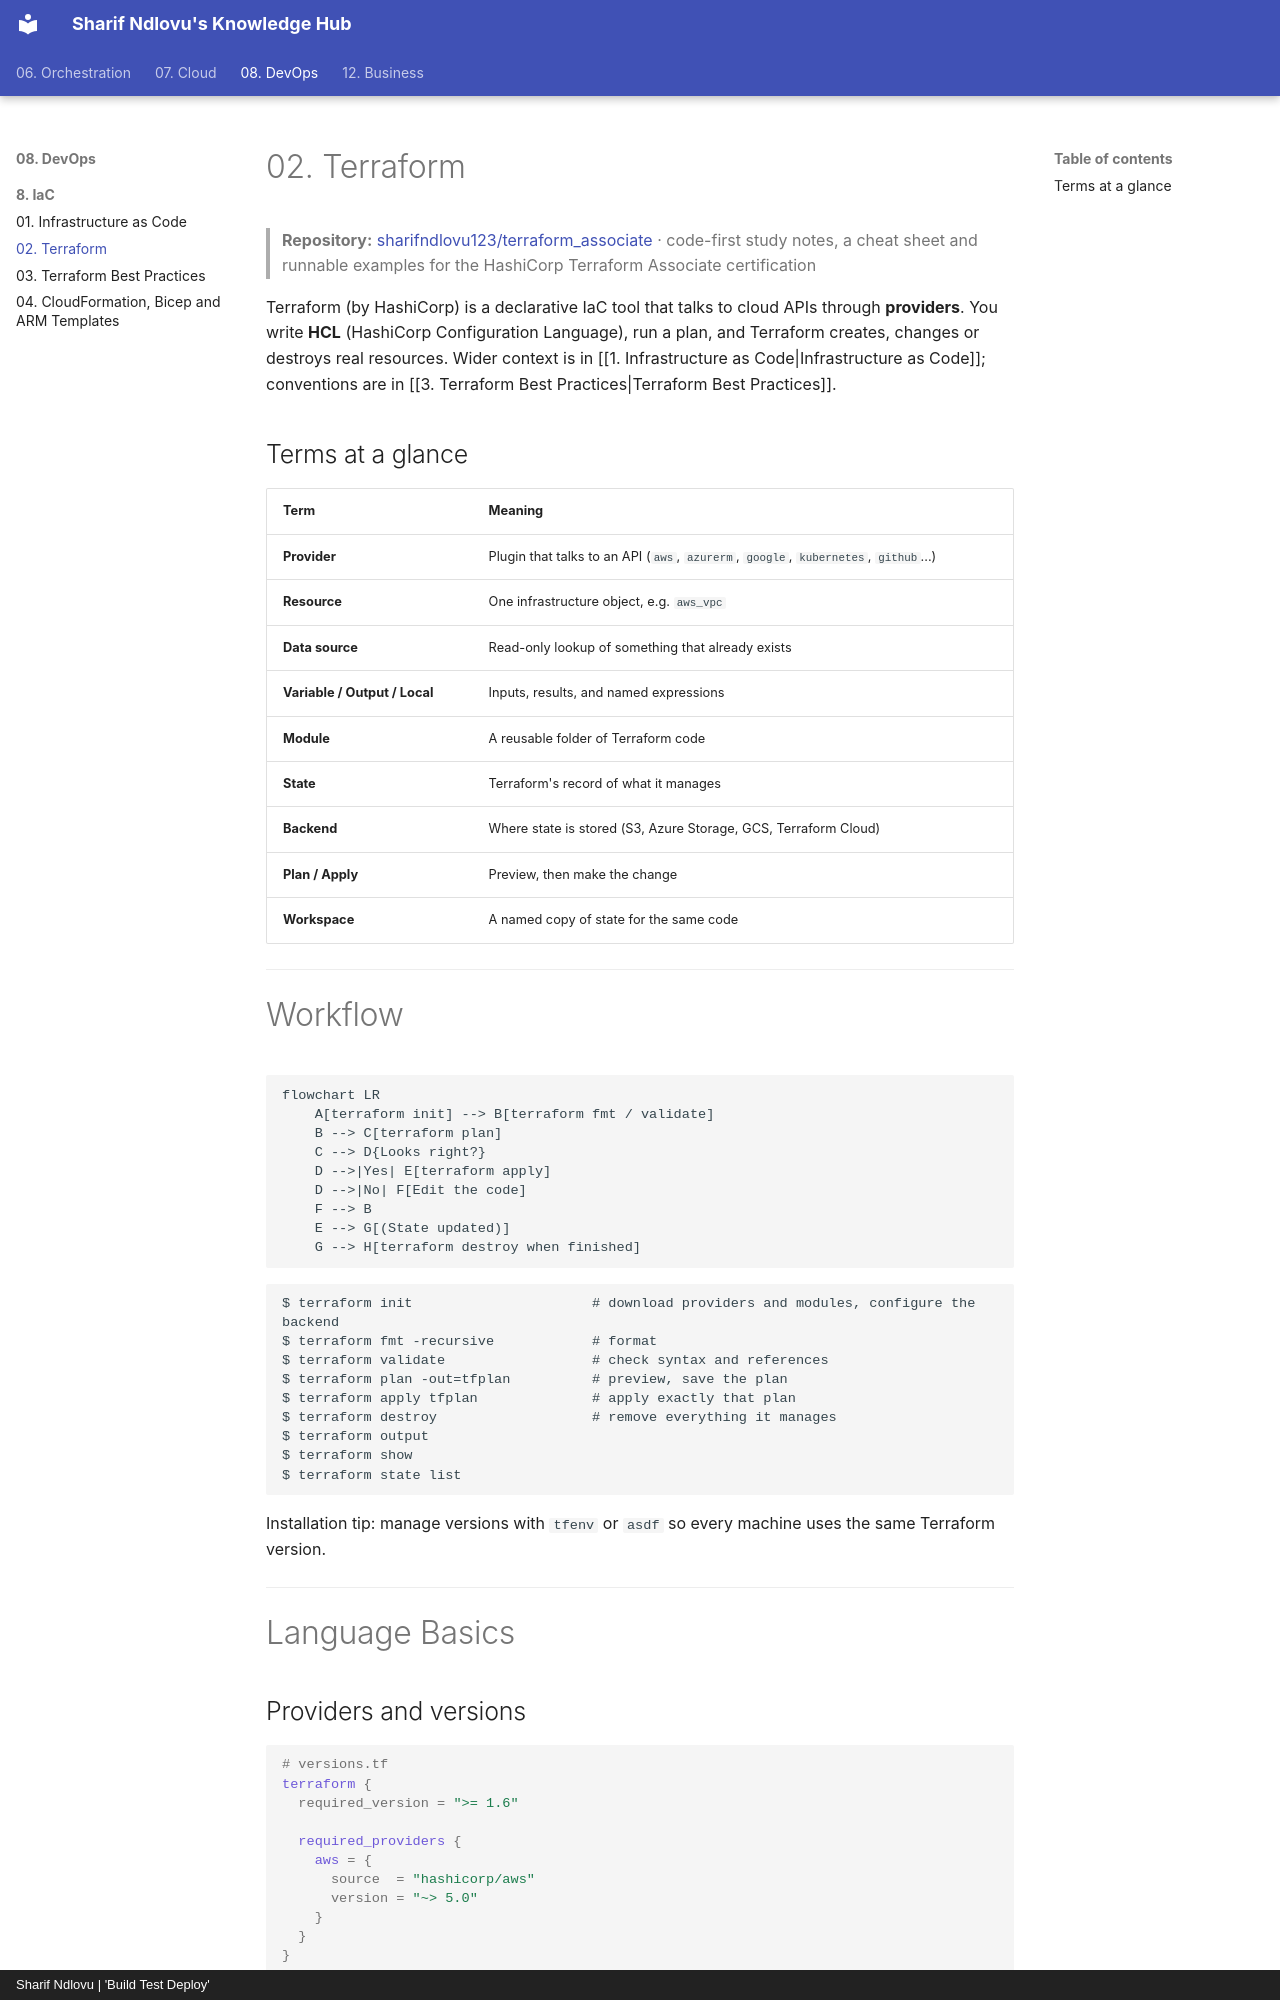

repository: sharifndlovu123/knowledge_base_map · page: 08. DevOps/8. IaC/2. Terraform.html · generator: mkdocs · copyright: Sharif Ndlovu | 'Build Test Deploy'

# 02. Terraform

> **Repository:** [sharifndlovu123/terraform_associate](https://github.com/sharifndlovu123/terraform_associate) · code-first study notes, a cheat sheet and runnable examples for the HashiCorp Terraform Associate certification

Terraform (by HashiCorp) is a declarative IaC tool that talks to cloud APIs through **providers**. You write **HCL** (HashiCorp Configuration Language), run a plan, and Terraform creates, changes or destroys real resources. Wider context is in [[1. Infrastructure as Code|Infrastructure as Code]]; conventions are in [[3. Terraform Best Practices|Terraform Best Practices]].

## Terms at a glance

| Term | Meaning |
| ---- | ------- |
| **Provider** | Plugin that talks to an API (`aws`, `azurerm`, `google`, `kubernetes`, `github`...) |
| **Resource** | One infrastructure object, e.g. `aws_vpc` |
| **Data source** | Read-only lookup of something that already exists |
| **Variable / Output / Local** | Inputs, results, and named expressions |
| **Module** | A reusable folder of Terraform code |
| **State** | Terraform's record of what it manages |
| **Backend** | Where state is stored (S3, Azure Storage, GCS, Terraform Cloud) |
| **Plan / Apply** | Preview, then make the change |
| **Workspace** | A named copy of state for the same code |

---

# Workflow

```mermaid
flowchart LR
    A[terraform init] --> B[terraform fmt / validate]
    B --> C[terraform plan]
    C --> D{Looks right?}
    D -->|Yes| E[terraform apply]
    D -->|No| F[Edit the code]
    F --> B
    E --> G[(State updated)]
    G --> H[terraform destroy when finished]
```

```
$ terraform init                      # download providers and modules, configure the backend
$ terraform fmt -recursive            # format
$ terraform validate                  # check syntax and references
$ terraform plan -out=tfplan          # preview, save the plan
$ terraform apply tfplan              # apply exactly that plan
$ terraform destroy                   # remove everything it manages
$ terraform output
$ terraform show
$ terraform state list
```

Installation tip: manage versions with `tfenv` or `asdf` so every machine uses the same Terraform version.

---

# Language Basics
